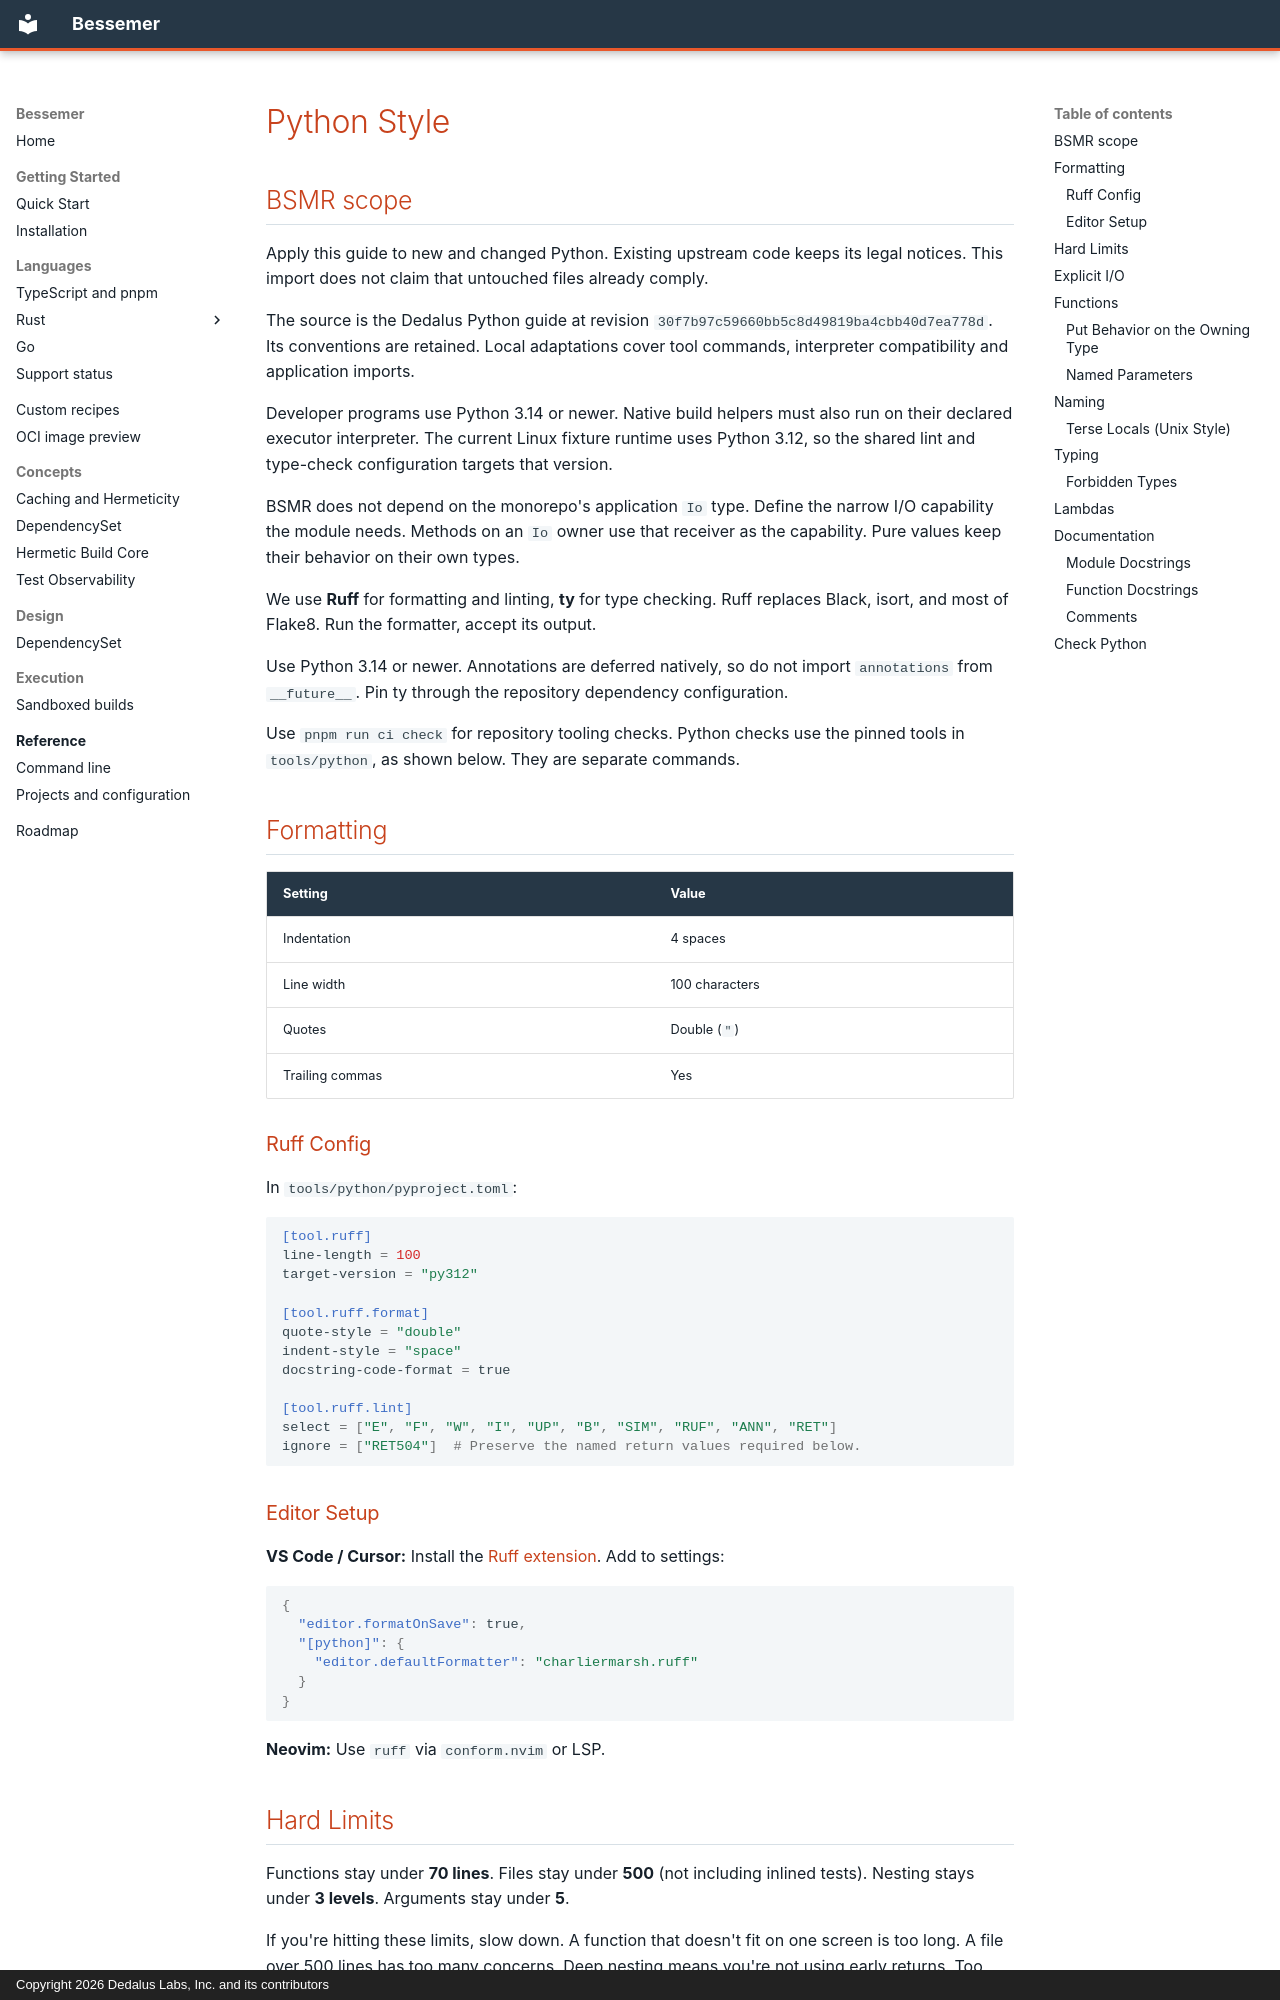

repository: dedalus-labs/bsmr · page: style/python/index.html · generator: mkdocs · copyright: Copyright 2026 Dedalus Labs, Inc. and its contributors

---
title: "Python Style"
description: "Code patterns, naming, typing, and error handling conventions for Python at Dedalus"
---
<!-- ===----------------------------------------------------------------------=== -->
<!-- Copyright (c) 2026 Dedalus Labs, Inc. and its contributors -->
<!-- SPDX-License-Identifier: Apache-2.0 -->
<!-- ===----------------------------------------------------------------------=== -->

<!-- Define Python structure, typing and documentation conventions. -->

# Python Style

## BSMR scope

Apply this guide to new and changed Python. Existing upstream code keeps its legal
notices. This import does not claim that untouched files already comply.

The source is the Dedalus Python guide at revision
`30f7b97c59660bb5c8d49819ba4cbb40d7ea778d`. Its conventions are retained. Local
adaptations cover tool commands, interpreter compatibility and application imports.

Developer programs use Python 3.14 or newer. Native build helpers must also run on
their declared executor interpreter. The current Linux fixture runtime uses Python
3.12, so the shared lint and type-check configuration targets that version.

BSMR does not depend on the monorepo's application `Io` type. Define the narrow I/O
capability the module needs. Methods on an `Io` owner use that receiver as the
capability. Pure values keep their behavior on their own types.

We use **Ruff** for formatting and linting, **ty** for type checking. Ruff replaces Black,
isort, and most of Flake8. Run the formatter, accept its output.

Use Python 3.14 or newer. Annotations are deferred natively, so do not import
`annotations` from `__future__`. Pin ty through the repository dependency configuration.

Use `pnpm run ci check` for repository tooling checks. Python checks use the
pinned tools in `tools/python`, as shown below. They are separate commands.

## Formatting

| Setting | Value |
|---------|-------|
| Indentation | 4 spaces |
| Line width | 100 characters |
| Quotes | Double (`"`) |
| Trailing commas | Yes |

### Ruff Config

In `tools/python/pyproject.toml`:

```toml
[tool.ruff]
line-length = 100
target-version = "py312"

[tool.ruff.format]
quote-style = "double"
indent-style = "space"
docstring-code-format = true

[tool.ruff.lint]
select = ["E", "F", "W", "I", "UP", "B", "SIM", "RUF", "ANN", "RET"]
ignore = ["RET504"]  # Preserve the named return values required below.

```

### Editor Setup

**VS Code / Cursor:** Install the [Ruff extension](https://marketplace.visualstudio.com/items?itemName=charliermarsh.ruff). Add to settings:

```json
{
  "editor.formatOnSave": true,
  "[python]": {
    "editor.defaultFormatter": "charliermarsh.ruff"
  }
}
```

**Neovim:** Use `ruff` via `conform.nvim` or LSP.
